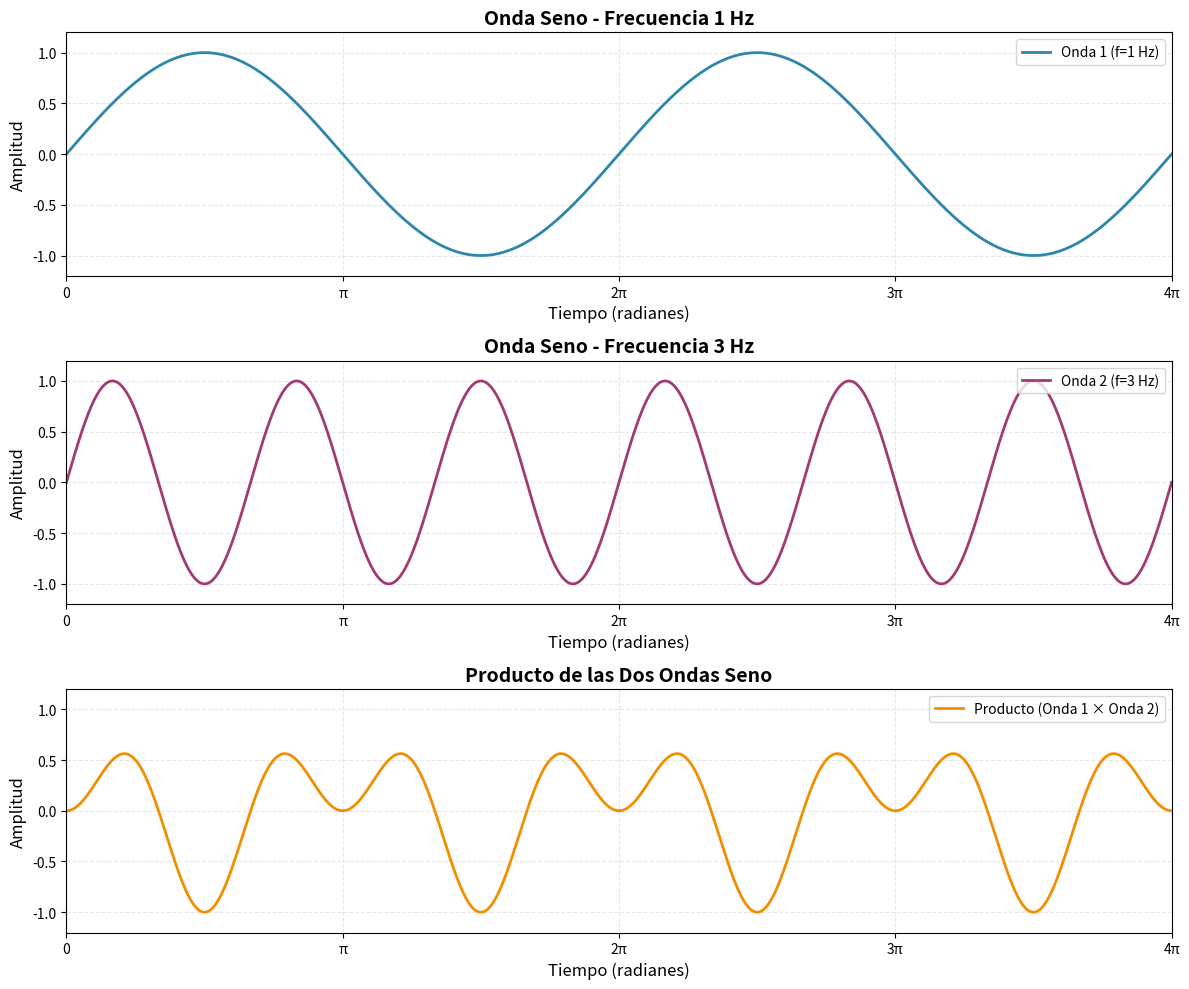

Recreate this plot in Python.
# task_1.py
# Seccion 1. Practica de Programacion
# [redacted]
# [redacted]

"""
Task 1: Generar dos señales de onda seno con diferentes frecuencias,
multiplicarlas punto por punto usando list comprehension, y graficarlas
usando matplotlib.
"""

import matplotlib.pyplot as plt
import numpy as np


def generate_sine_waves():
    """
    Genera dos señales de onda seno con diferentes frecuencias,
    las multiplica punto por punto y las grafica.
    """
    # Generar puntos en el eje x de 0 a 4*pi
    x = np.linspace(0, 4 * np.pi, 1000)
    
    # Generar dos ondas seno con diferentes frecuencias usando list comprehension
    # Frecuencia 1: 1 Hz
    sine_wave_1 = [np.sin(xi) for xi in x]
    
    # Frecuencia 2: 3 Hz
    sine_wave_2 = [np.sin(3 * xi) for xi in x]
    
    # Multiplicar las ondas punto por punto usando list comprehension
    product_wave = [sine_wave_1[i] * sine_wave_2[i] for i in range(len(x))]
    
    return x, sine_wave_1, sine_wave_2, product_wave


def plot_sine_waves(x, sine_wave_1, sine_wave_2, product_wave):
    """
    Grafica las dos ondas seno y su producto.
    
    Parametros:
        x: Valores del eje x
        sine_wave_1: Primera onda seno
        sine_wave_2: Segunda onda seno
        product_wave: Producto de las dos ondas
    """
    # Crear figura y subplots
    fig, axes = plt.subplots(3, 1, figsize=(12, 10))
    
    # Configuracion de colores y estilos
    color1 = '#2E86AB'
    color2 = '#A23B72'
    color3 = '#F18F01'
    
    # Subplot 1: Primera onda seno
    axes[0].plot(x, sine_wave_1, color=color1, linewidth=2, label='Onda 1 (f=1 Hz)')
    axes[0].set_title('Onda Seno - Frecuencia 1 Hz', fontsize=14, fontweight='bold')
    axes[0].set_xlabel('Tiempo (radianes)', fontsize=12)
    axes[0].set_ylabel('Amplitud', fontsize=12)
    axes[0].grid(True, alpha=0.3, linestyle='--')
    axes[0].legend(loc='upper right', fontsize=10)
    axes[0].set_xlim([0, 4 * np.pi])
    axes[0].set_ylim([-1.2, 1.2])
    # Configurar ticks en el eje x
    axes[0].set_xticks([0, np.pi, 2*np.pi, 3*np.pi, 4*np.pi])
    axes[0].set_xticklabels(['0', 'π', '2π', '3π', '4π'])
    axes[0].set_yticks([-1, -0.5, 0, 0.5, 1])
    
    # Subplot 2: Segunda onda seno
    axes[1].plot(x, sine_wave_2, color=color2, linewidth=2, label='Onda 2 (f=3 Hz)')
    axes[1].set_title('Onda Seno - Frecuencia 3 Hz', fontsize=14, fontweight='bold')
    axes[1].set_xlabel('Tiempo (radianes)', fontsize=12)
    axes[1].set_ylabel('Amplitud', fontsize=12)
    axes[1].grid(True, alpha=0.3, linestyle='--')
    axes[1].legend(loc='upper right', fontsize=10)
    axes[1].set_xlim([0, 4 * np.pi])
    axes[1].set_ylim([-1.2, 1.2])
    # Configurar ticks en el eje x
    axes[1].set_xticks([0, np.pi, 2*np.pi, 3*np.pi, 4*np.pi])
    axes[1].set_xticklabels(['0', 'π', '2π', '3π', '4π'])
    axes[1].set_yticks([-1, -0.5, 0, 0.5, 1])
    
    # Subplot 3: Producto de las ondas
    axes[2].plot(x, product_wave, color=color3, linewidth=2, label='Producto (Onda 1 × Onda 2)')
    axes[2].set_title('Producto de las Dos Ondas Seno', fontsize=14, fontweight='bold')
    axes[2].set_xlabel('Tiempo (radianes)', fontsize=12)
    axes[2].set_ylabel('Amplitud', fontsize=12)
    axes[2].grid(True, alpha=0.3, linestyle='--')
    axes[2].legend(loc='upper right', fontsize=10)
    axes[2].set_xlim([0, 4 * np.pi])
    axes[2].set_ylim([-1.2, 1.2])
    # Configurar ticks en el eje x
    axes[2].set_xticks([0, np.pi, 2*np.pi, 3*np.pi, 4*np.pi])
    axes[2].set_xticklabels(['0', 'π', '2π', '3π', '4π'])
    axes[2].set_yticks([-1, -0.5, 0, 0.5, 1])
    
    # Ajustar espaciado entre subplots
    plt.tight_layout()
    
    # Mostrar grafica
    plt.show()


if __name__ == "__main__":
    print("=" * 70)
    print("TASK 1: ONDAS SENO CON MATPLOTLIB")
    print("=" * 70)
    
    print("\n--- Generando ondas seno con list comprehension ---")
    x, sine_wave_1, sine_wave_2, product_wave = generate_sine_waves()
    
    print(f"Numero de puntos generados: {len(x)}")
    print(f"Rango de x: 0 a {4 * np.pi:.2f} radianes")
    print("\nOndas generadas:")
    print("  - Onda 1: sin(x) con frecuencia 1 Hz")
    print("  - Onda 2: sin(3x) con frecuencia 3 Hz")
    print("  - Producto: Onda 1 × Onda 2 (punto por punto)")
    
    print("\n--- Graficando ondas ---")
    print("Mostrando grafica con matplotlib...")
    print("La grafica incluye:")
    print("  - Titulo en cada subplot")
    print("  - Etiquetas en ambos ejes")
    print("  - Ticks configurados en ambos ejes")
    print("  - Grid para mejor visualizacion")
    print("  - Leyendas para identificar cada onda")
    
    plot_sine_waves(x, sine_wave_1, sine_wave_2, product_wave)
    
    print("\nGrafica cerrada.")
